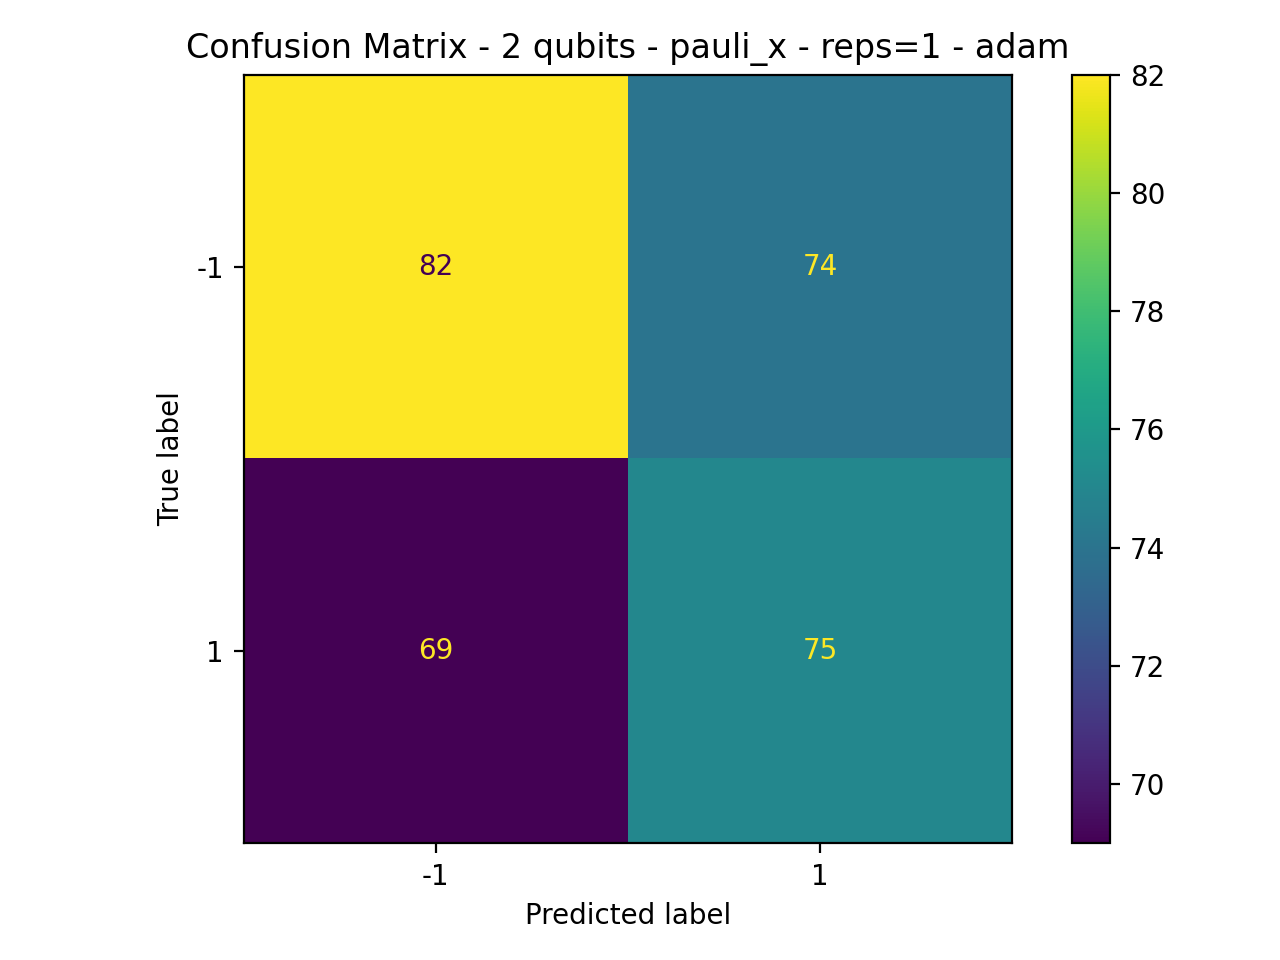

Source data for this figure (header and first rows):
82, 74
69, 75
